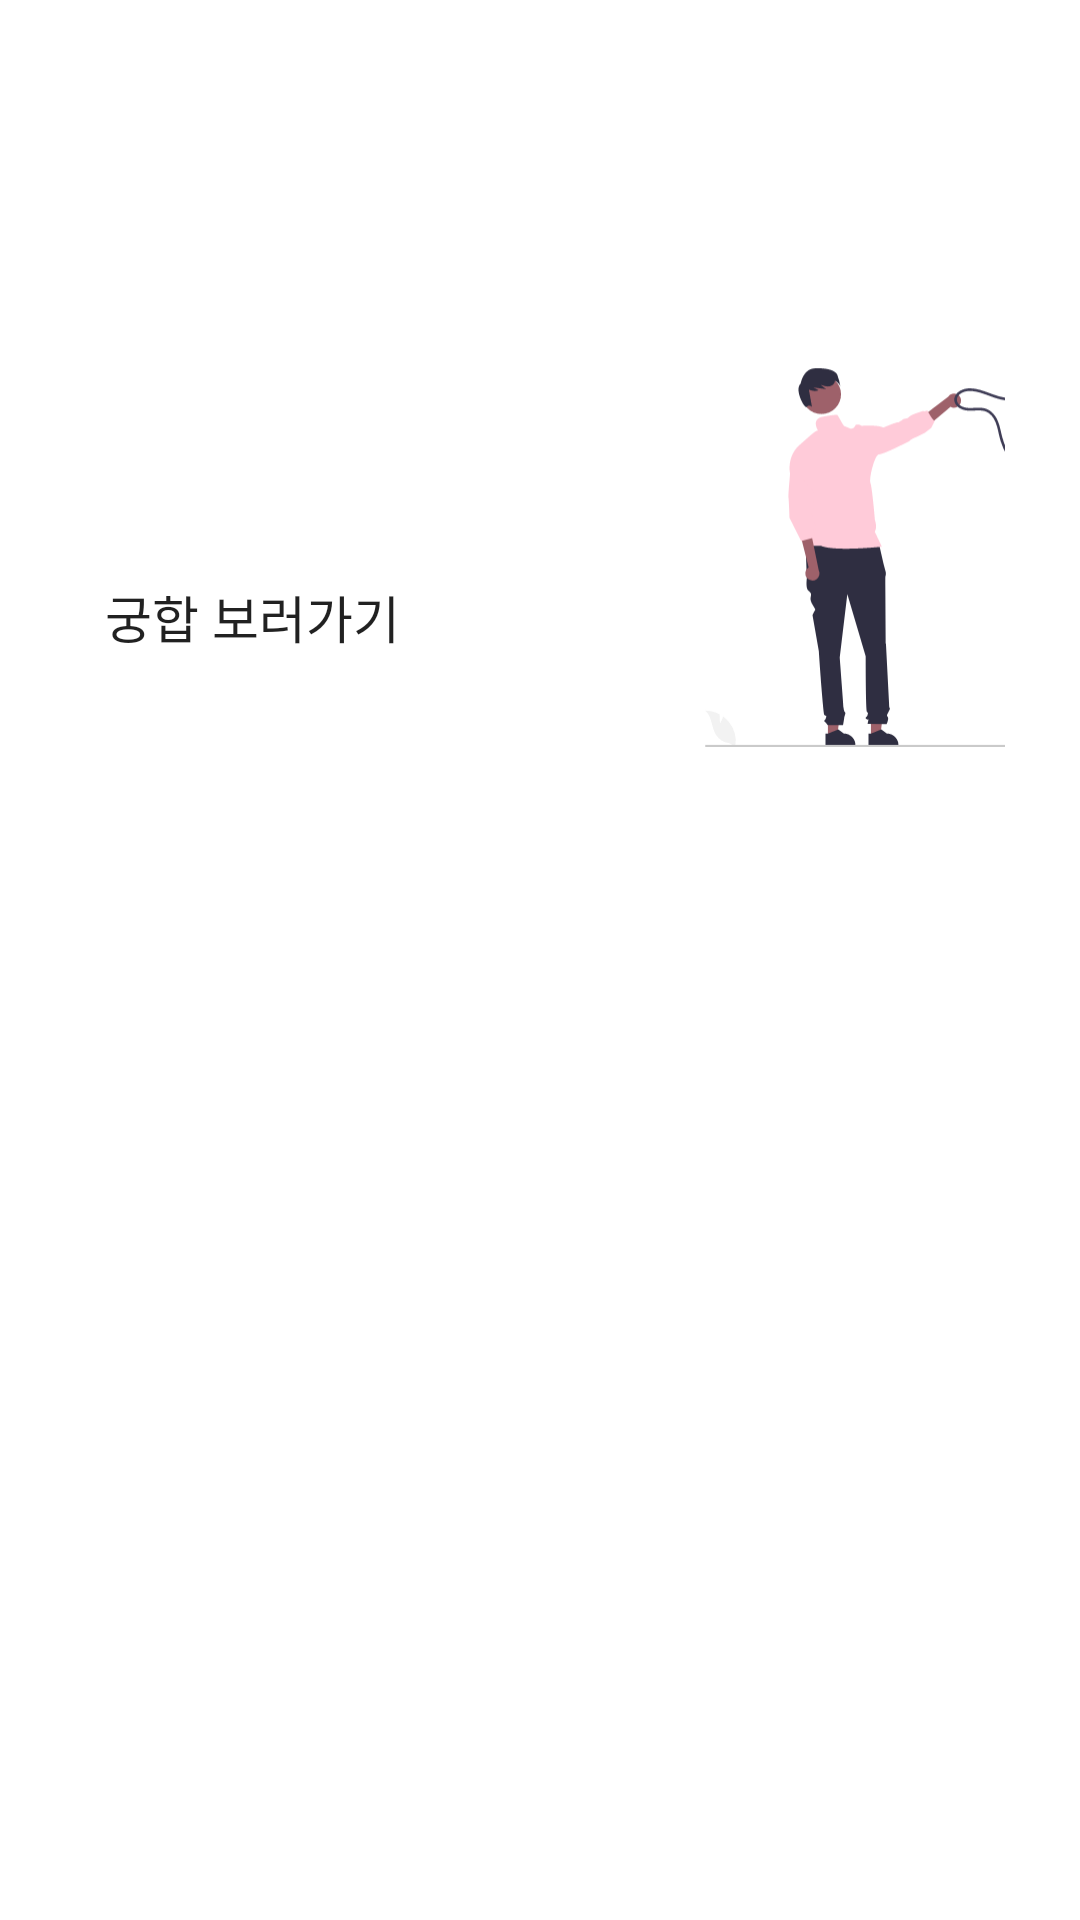

Write the Android layout XML for this screen, with the resource values it uses.
<!-- AndroidManifest.xml: fallback theme Theme.MaterialComponents.DayNight.NoActionBar -->
<!-- res/layout/fragment_main.xml -->
<?xml version="1.0" encoding="utf-8"?>
<layout xmlns:android="http://schemas.android.com/apk/res/android"
    xmlns:app="http://schemas.android.com/apk/res-auto"
    xmlns:tools="http://schemas.android.com/tools">

    <data>
        <variable
            name="fragment"
            type="com.example.presentation.view.MainFragment" />

    </data>

    <androidx.constraintlayout.widget.ConstraintLayout
        android:layout_width="match_parent"
        android:layout_height="match_parent"
        android:background="@color/main_color"
        android:padding="25dp"
        tools:context="com.example.presentation.view.MainActivity">

        <TextView
            android:id="@+id/textView"
            android:layout_width="wrap_content"
            android:layout_height="wrap_content"
            android:layout_marginTop="50dp"
            android:text="이름으로\n궁합을\n확인해 보세요"
            android:textColor="@color/white"
            android:textSize="30sp"
            app:layout_constraintStart_toStartOf="parent"
            app:layout_constraintTop_toTopOf="parent" />

        <androidx.appcompat.widget.AppCompatButton
            android:id="@+id/appCompatButton"
            android:layout_width="wrap_content"
            android:layout_height="wrap_content"
            android:layout_marginTop="20dp"
            android:background="@drawable/main_start_btn_frame"
            android:padding="10dp"
            android:text="궁합 보러가기"
            android:textColor="@color/main_color"
            android:textSize="17sp"
            android:onClick="@{fragment::startBtnClick}"
            app:layout_constraintStart_toStartOf="@+id/textView"
            app:layout_constraintTop_toBottomOf="@+id/textView" />

        <ImageView
            android:layout_width="200dp"
            android:layout_height="200dp"
            android:src="@drawable/ic_love"
            app:layout_constraintEnd_toEndOf="parent"
            app:layout_constraintStart_toEndOf="@+id/textView"
            app:layout_constraintTop_toTopOf="@+id/textView" />


    </androidx.constraintlayout.widget.ConstraintLayout>
</layout>
<!-- resources referenced by this layout -->
<resources>
  <!-- drawable ic_love: vector/xml drawable (drawable, 10287 chars, omitted) -->
  <!-- not gathered from this repository: default colours our renderer supplied (Android Studio template values) -->
  <color name="white">#FFFFFFFF</color>
</resources>
